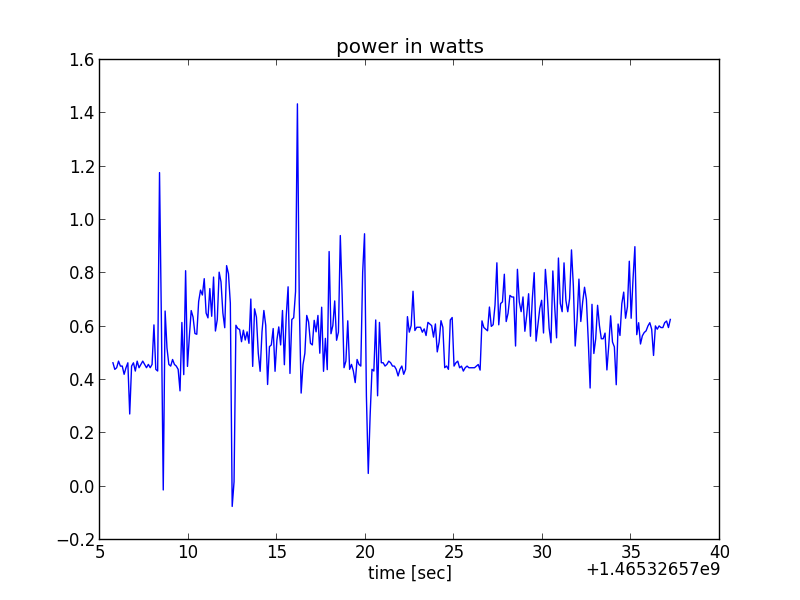

The data file committed next to this chart (first rows):
time_stamp, volt1, volt2
1465326575731, 4.838, 4.824
1465326575836, 4.837, 4.824
1465326575941, 4.838, 4.824
1465326576046, 4.838, 4.824
1465326576151, 4.837, 4.823
1465326576256, 4.838, 4.824
1465326576362, 4.837, 4.824
1465326576467, 4.836, 4.823
1465326576572, 4.837, 4.823
1465326576677, 4.832, 4.823
1465326576783, 4.836, 4.822
1465326576888, 4.836, 4.822
1465326576993, 4.836, 4.823
1465326577098, 4.837, 4.822
1465326577203, 4.837, 4.823
1465326577308, 4.838, 4.824
1465326577414, 4.838, 4.824
1465326577519, 4.838, 4.824
1465326577624, 4.838, 4.825
1465326577729, 4.839, 4.825
1465326577835, 4.838, 4.825
1465326577940, 4.838, 4.824
1465326578045, 4.838, 4.82
1465326578150, 4.838, 4.825
1465326578255, 4.838, 4.825
1465326578360, 4.837, 4.801
1465326578465, 4.813, 4.794
1465326578571, 4.812, 4.812
1465326578676, 4.813, 4.793
1465326578781, 4.837, 4.821
1465326578886, 4.837, 4.823
1465326578991, 4.837, 4.823
1465326579096, 4.837, 4.823
1465326579202, 4.838, 4.824
1465326579307, 4.837, 4.823
1465326579412, 4.838, 4.824
1465326579517, 4.834, 4.823
1465326579622, 4.813, 4.794
1465326579728, 4.823, 4.811
1465326579833, 4.802, 4.777
1465326579938, 4.824, 4.81
1465326580043, 4.826, 4.809
1465326580148, 4.826, 4.806
1465326580253, 4.827, 4.808
1465326580359, 4.826, 4.809
1465326580464, 4.802, 4.785
1465326580569, 4.805, 4.784
1465326580674, 4.805, 4.783
1465326580779, 4.806, 4.784
1465326580885, 4.806, 4.782
1465326580990, 4.802, 4.783
1465326581095, 4.804, 4.785
1465326581200, 4.803, 4.78
1465326581305, 4.804, 4.784
1465326581411, 4.805, 4.781
1465326581516, 4.802, 4.784
1465326581621, 4.803, 4.784
1465326581726, 4.806, 4.781
1465326581831, 4.806, 4.783
1465326581936, 4.805, 4.785
... 240 more rows
